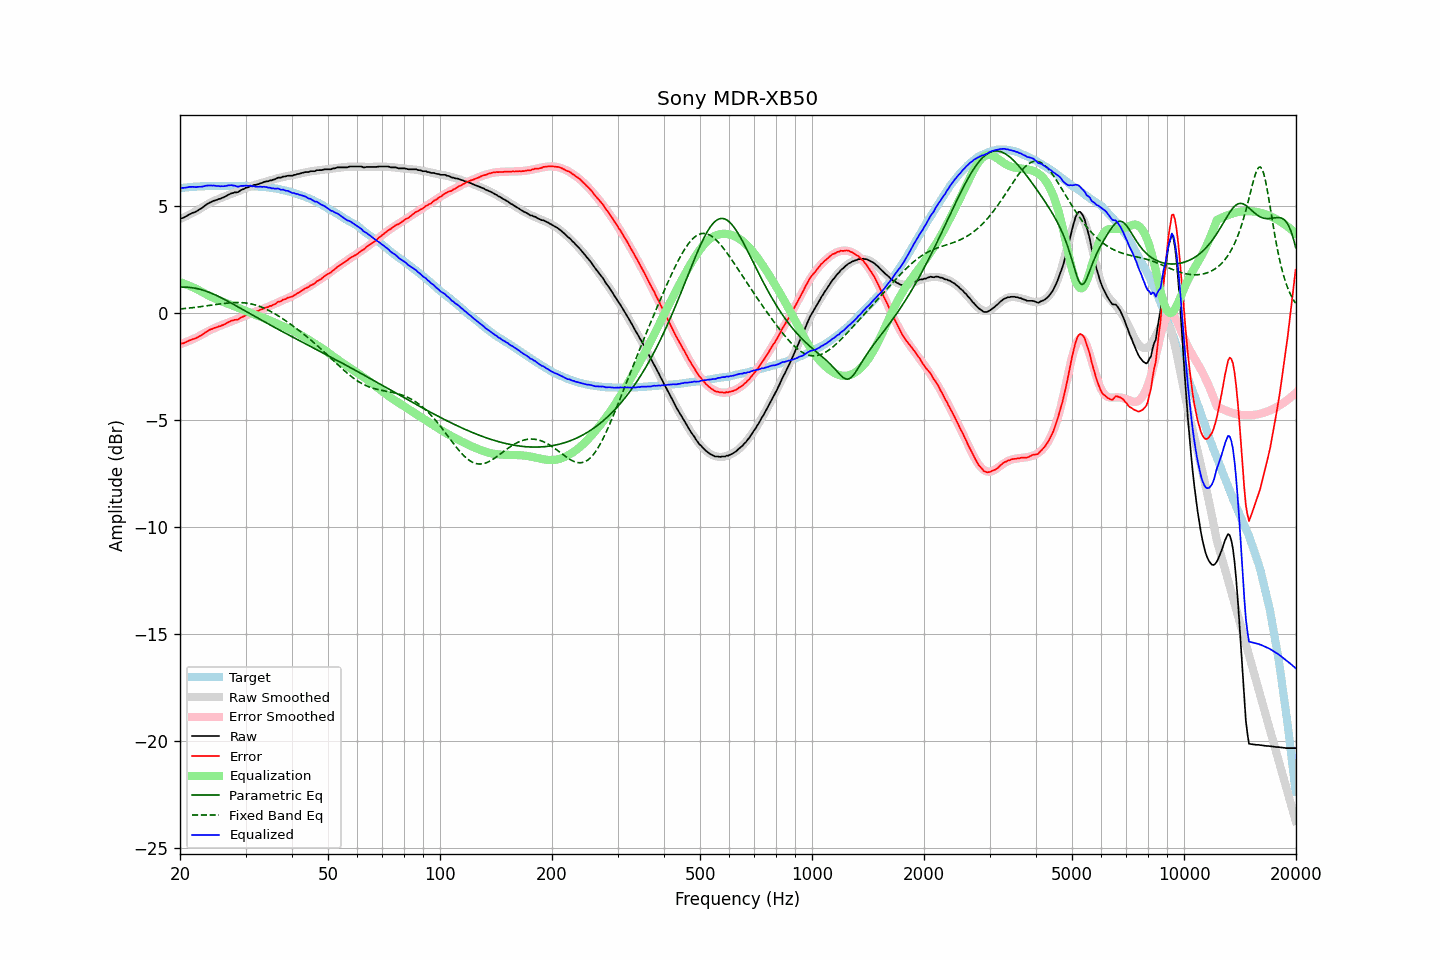

The data file committed next to this chart (first rows):
frequency, raw, error, smoothed, error_smoothed, equalization, parametric_eq, fixed_band_eq, equalized_raw, equalized_smoothed, target
20.00, 4.41, -1.44, 4.40, -1.45, 1.45, 1.22, 0.20, 5.86, 5.85, 5.85
20.20, 4.44, -1.42, 4.43, -1.42, 1.42, 1.22, 0.21, 5.86, 5.86, 5.86
20.40, 4.46, -1.41, 4.47, -1.40, 1.40, 1.22, 0.21, 5.86, 5.87, 5.87
20.61, 4.50, -1.38, 4.50, -1.37, 1.37, 1.22, 0.22, 5.87, 5.87, 5.88
20.81, 4.54, -1.34, 4.54, -1.34, 1.34, 1.22, 0.23, 5.88, 5.88, 5.88
21.02, 4.58, -1.31, 4.58, -1.31, 1.31, 1.21, 0.24, 5.89, 5.89, 5.89
21.23, 4.63, -1.27, 4.62, -1.28, 1.28, 1.21, 0.24, 5.91, 5.90, 5.90
21.44, 4.66, -1.25, 4.66, -1.25, 1.25, 1.20, 0.25, 5.91, 5.90, 5.91
21.66, 4.70, -1.21, 4.70, -1.21, 1.21, 1.19, 0.26, 5.91, 5.91, 5.91
21.87, 4.72, -1.20, 4.74, -1.18, 1.18, 1.18, 0.27, 5.90, 5.91, 5.92
22.09, 4.75, -1.17, 4.78, -1.14, 1.14, 1.16, 0.28, 5.89, 5.92, 5.92
22.31, 4.80, -1.13, 4.82, -1.11, 1.11, 1.15, 0.29, 5.91, 5.92, 5.93
22.54, 4.85, -1.08, 4.86, -1.06, 1.06, 1.13, 0.30, 5.91, 5.93, 5.93
22.76, 4.89, -1.05, 4.91, -1.02, 1.02, 1.11, 0.31, 5.91, 5.93, 5.94
22.99, 4.94, -1.00, 4.96, -0.98, 0.98, 1.09, 0.32, 5.92, 5.94, 5.94
23.22, 5.00, -0.94, 5.00, -0.94, 0.94, 1.06, 0.33, 5.94, 5.94, 5.94
23.45, 5.06, -0.89, 5.04, -0.90, 0.90, 1.04, 0.34, 5.96, 5.94, 5.95
23.69, 5.11, -0.84, 5.09, -0.86, 0.86, 1.01, 0.35, 5.97, 5.95, 5.95
23.92, 5.15, -0.80, 5.13, -0.82, 0.82, 0.98, 0.36, 5.97, 5.95, 5.95
24.16, 5.19, -0.76, 5.17, -0.78, 0.78, 0.95, 0.37, 5.97, 5.95, 5.95
24.40, 5.22, -0.74, 5.21, -0.75, 0.75, 0.92, 0.38, 5.97, 5.95, 5.96
24.65, 5.26, -0.70, 5.24, -0.71, 0.71, 0.89, 0.39, 5.97, 5.95, 5.96
24.89, 5.28, -0.68, 5.28, -0.68, 0.68, 0.85, 0.40, 5.96, 5.95, 5.96
25.14, 5.30, -0.66, 5.31, -0.64, 0.64, 0.82, 0.42, 5.95, 5.96, 5.96
25.39, 5.34, -0.62, 5.34, -0.61, 0.61, 0.78, 0.43, 5.95, 5.96, 5.96
25.65, 5.35, -0.61, 5.38, -0.58, 0.58, 0.75, 0.44, 5.93, 5.96, 5.96
25.91, 5.39, -0.57, 5.41, -0.55, 0.55, 0.71, 0.45, 5.94, 5.96, 5.96
26.16, 5.41, -0.55, 5.43, -0.52, 0.52, 0.67, 0.45, 5.93, 5.96, 5.96
26.43, 5.45, -0.51, 5.46, -0.50, 0.50, 0.63, 0.46, 5.95, 5.96, 5.96
26.69, 5.49, -0.47, 5.49, -0.47, 0.47, 0.59, 0.47, 5.96, 5.96, 5.96
26.96, 5.54, -0.42, 5.52, -0.44, 0.44, 0.55, 0.48, 5.98, 5.96, 5.96
27.23, 5.57, -0.39, 5.55, -0.41, 0.41, 0.51, 0.49, 5.98, 5.96, 5.96
27.50, 5.61, -0.35, 5.58, -0.38, 0.38, 0.47, 0.49, 5.99, 5.96, 5.96
27.77, 5.62, -0.34, 5.61, -0.35, 0.35, 0.43, 0.49, 5.97, 5.96, 5.96
28.05, 5.65, -0.31, 5.64, -0.32, 0.32, 0.38, 0.50, 5.97, 5.96, 5.96
28.33, 5.65, -0.31, 5.67, -0.29, 0.29, 0.34, 0.50, 5.94, 5.96, 5.96
28.62, 5.66, -0.30, 5.70, -0.25, 0.25, 0.30, 0.50, 5.91, 5.96, 5.96
28.90, 5.71, -0.25, 5.73, -0.22, 0.22, 0.26, 0.50, 5.93, 5.96, 5.96
29.19, 5.76, -0.20, 5.76, -0.19, 0.19, 0.21, 0.50, 5.95, 5.96, 5.96
29.48, 5.79, -0.17, 5.79, -0.16, 0.16, 0.17, 0.49, 5.95, 5.95, 5.96
29.78, 5.82, -0.14, 5.82, -0.14, 0.14, 0.13, 0.49, 5.95, 5.95, 5.96
30.08, 5.87, -0.09, 5.84, -0.11, 0.11, 0.09, 0.48, 5.98, 5.95, 5.96
30.38, 5.88, -0.07, 5.87, -0.08, 0.08, 0.04, 0.47, 5.96, 5.95, 5.95
30.68, 5.91, -0.04, 5.90, -0.05, 0.05, -0.00, 0.45, 5.96, 5.95, 5.95
30.99, 5.95, 0.00, 5.93, -0.01, 0.01, -0.04, 0.44, 5.96, 5.94, 5.95
31.30, 5.95, 0.01, 5.96, 0.02, -0.02, -0.09, 0.42, 5.93, 5.94, 5.94
31.61, 6.00, 0.06, 5.99, 0.05, -0.05, -0.13, 0.40, 5.95, 5.94, 5.94
31.93, 6.00, 0.07, 6.01, 0.08, -0.08, -0.17, 0.38, 5.92, 5.93, 5.93
32.24, 6.02, 0.09, 6.03, 0.11, -0.11, -0.21, 0.36, 5.91, 5.93, 5.93
32.57, 6.04, 0.12, 6.05, 0.13, -0.13, -0.26, 0.33, 5.91, 5.92, 5.92
32.89, 6.08, 0.16, 6.07, 0.16, -0.16, -0.30, 0.31, 5.92, 5.91, 5.92
33.22, 6.09, 0.18, 6.10, 0.19, -0.19, -0.34, 0.28, 5.90, 5.91, 5.91
33.55, 6.13, 0.22, 6.12, 0.22, -0.22, -0.38, 0.24, 5.91, 5.90, 5.91
33.89, 6.15, 0.25, 6.14, 0.24, -0.24, -0.42, 0.21, 5.91, 5.90, 5.90
34.23, 6.17, 0.28, 6.16, 0.28, -0.28, -0.46, 0.18, 5.89, 5.89, 5.89
34.57, 6.17, 0.29, 6.18, 0.31, -0.31, -0.51, 0.14, 5.86, 5.88, 5.88
34.92, 6.21, 0.34, 6.21, 0.34, -0.34, -0.55, 0.10, 5.87, 5.87, 5.87
35.27, 6.21, 0.34, 6.23, 0.37, -0.37, -0.59, 0.06, 5.84, 5.86, 5.87
35.62, 6.25, 0.40, 6.25, 0.41, -0.41, -0.63, 0.02, 5.84, 5.85, 5.85
35.97, 6.26, 0.42, 6.28, 0.44, -0.44, -0.67, -0.03, 5.82, 5.84, 5.84
... 635 more rows
